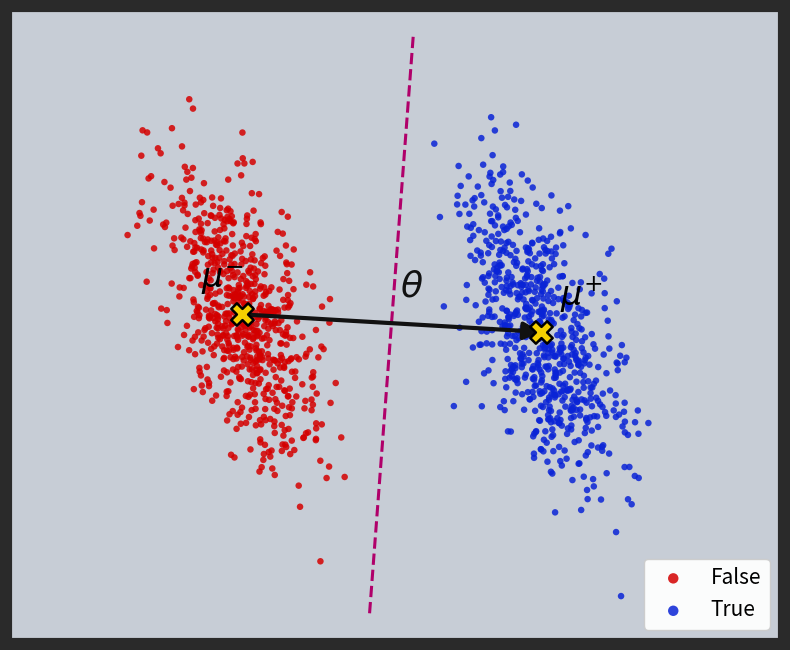

This figure's Python source:
"""Two-cluster probe direction illustration.

Red = False cluster, Blue = True cluster.
theta = probe direction imposed across the clusters (difference of means).
mu_minus / mu_plus = cluster centroids (centers of mass).
"""

import numpy as np
import matplotlib.pyplot as plt
from matplotlib.patches import FancyArrowPatch

rng = np.random.default_rng(7)

# Shared tilted covariance so clusters look elongated/diagonal like the source.
tilt = np.deg2rad(18)             # small tilt off vertical
R = np.array([[np.cos(tilt), -np.sin(tilt)],
              [np.sin(tilt),  np.cos(tilt)]])
S = np.diag([0.30, 2.6])          # narrow x, long y  -> tall streaks
cov = R @ S @ R.T

n = 700
mu_false = np.array([-2.7, 0.2])   # red cluster center
mu_true = np.array([2.7, -0.2])    # blue cluster center

X_false = rng.multivariate_normal(mu_false, cov, n)
X_true = rng.multivariate_normal(mu_true, cov, n)

# Empirical centers of mass.
mu_minus = X_false.mean(axis=0)
mu_plus = X_true.mean(axis=0)

fig, ax = plt.subplots(figsize=(8, 6.6))
ax.set_facecolor("#c7cdd6")

ax.scatter(X_false[:, 0], X_false[:, 1], s=22, c="#d40000",
           edgecolors="none", alpha=0.85, label="False", zorder=2)
ax.scatter(X_true[:, 0], X_true[:, 1], s=22, c="#0a24d6",
           edgecolors="none", alpha=0.85, label="True", zorder=2)


def arrow(p0, p1, color, lw=2.6, ms=22):
    ax.add_patch(FancyArrowPatch(
        p0, p1, arrowstyle="-|>", mutation_scale=ms,
        lw=lw, color=color, shrinkA=0, shrinkB=0, zorder=5))


# Probe / direction theta: the vector across the two clusters (mu_plus - mu_minus).
arrow(mu_minus, mu_plus, "#111111", lw=3.0, ms=26)
mid = (mu_minus + mu_plus) / 2
d = mu_plus - mu_minus
ax.annotate(r"$\theta$", xy=mid + np.array([0.15, 0.55]),
            fontsize=26, fontweight="bold", color="#111111")

# Centroid markers.
for mu, txt, dx in [(mu_minus, r"$\mu^{-}$", -0.75), (mu_plus, r"$\mu^{+}$", 0.35)]:
    ax.scatter(*mu, s=260, marker="X", c="#f5d000",
               edgecolors="k", linewidths=1.8, zorder=6)
    ax.annotate(txt, xy=mu + np.array([dx, 0.55]),
                fontsize=24, fontweight="bold", color="k", zorder=7)

# Decision boundary: perpendicular bisector of the centroid segment.
n_hat = d / np.linalg.norm(d)
perp = np.array([-n_hat[1], n_hat[0]])
b0 = mid - perp * 6
b1 = mid + perp * 6
ax.plot([b0[0], b1[0]], [b0[1], b1[1]], "--", color="#b0006a",
        lw=2.2, zorder=4)

ax.set_xlim(-7, 7)
ax.set_ylim(-6.5, 6.5)
ax.set_xticks([]); ax.set_yticks([])
ax.grid(True, color="white", alpha=0.6, zorder=0)
ax.legend(loc="lower right", fontsize=15, framealpha=0.95, markerscale=1.6)

for s in ax.spines.values():
    s.set_edgecolor("#2a2a2a"); s.set_linewidth(3)

fig.patch.set_facecolor("#2a2a2a")
fig.tight_layout()
fig.savefig("probe_theta.png", dpi=150, facecolor=fig.get_facecolor())
print("wrote probe_theta.png")
